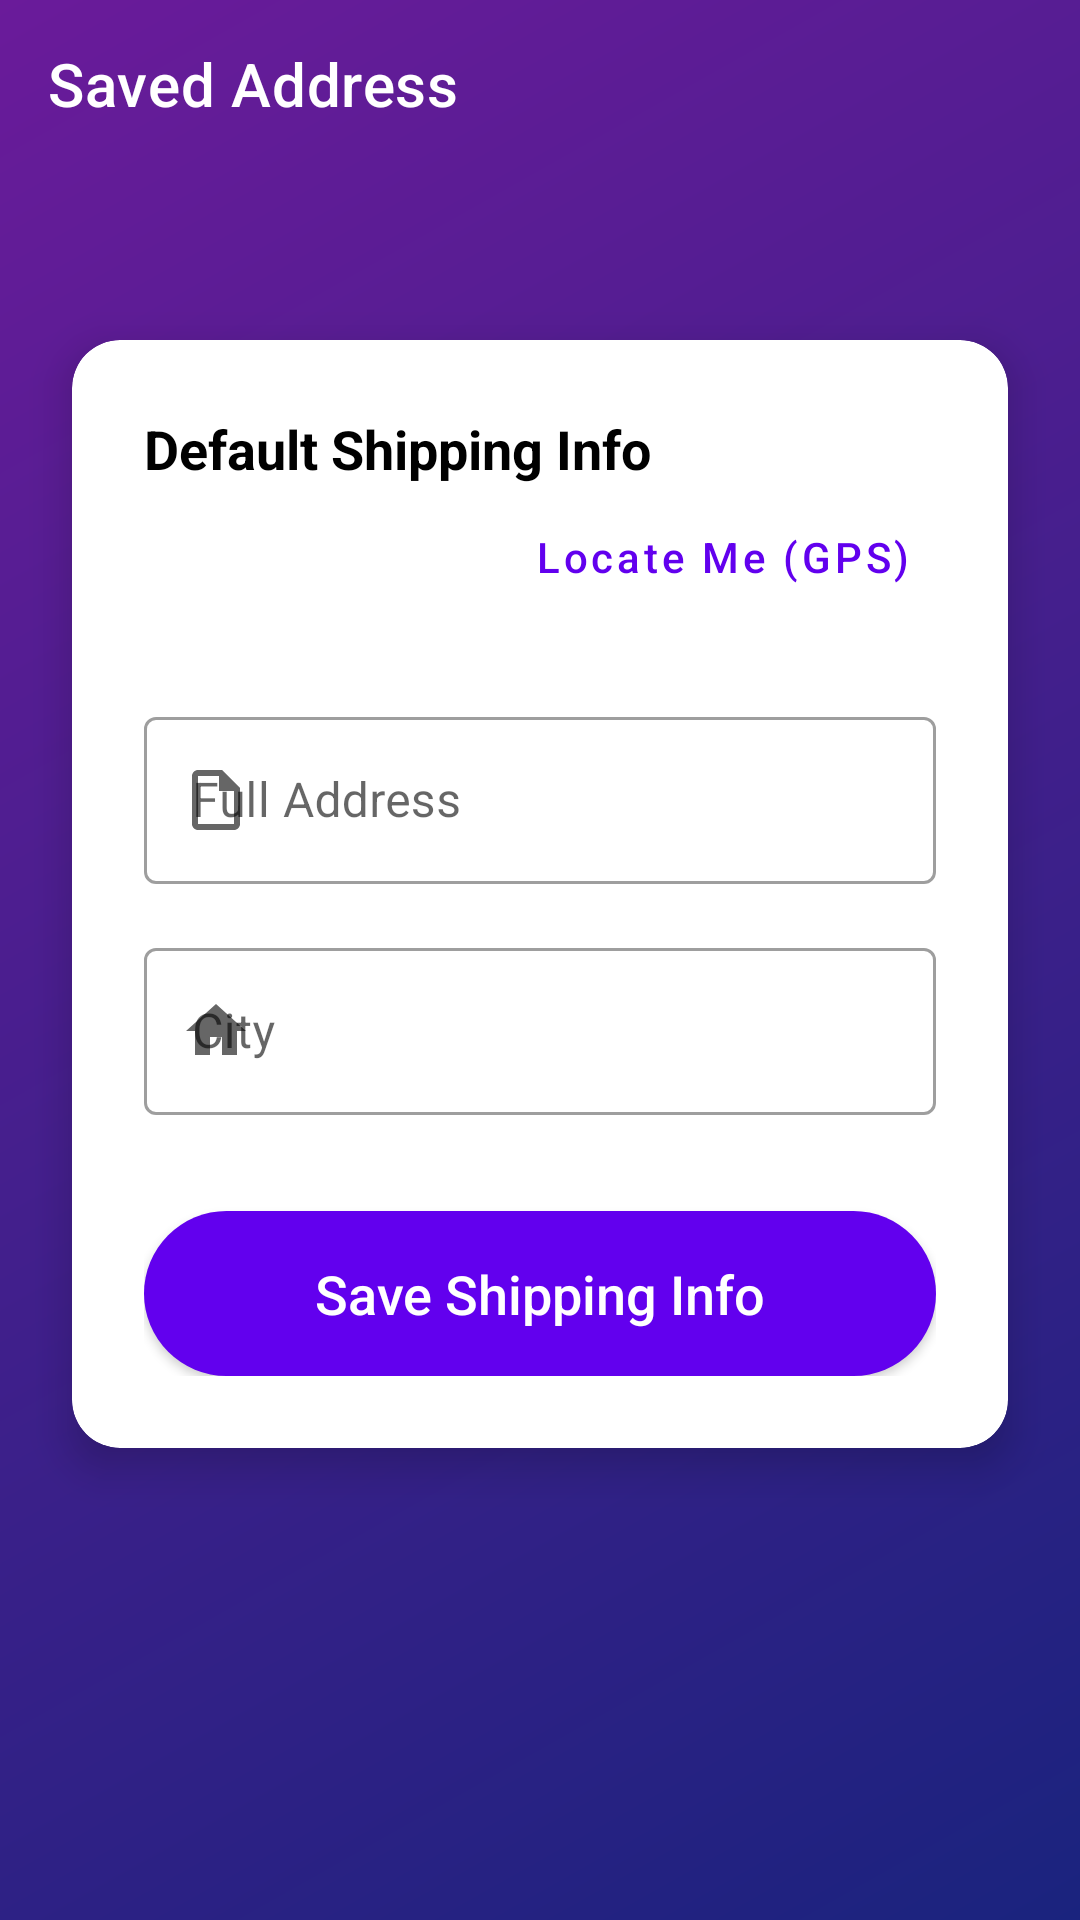

This screen was rendered from an Android layout file. Write that file and the resources it references.
<!-- AndroidManifest.xml: activity theme Theme.Shopping.NoActionBar -->
<!-- res/layout/activity_manage_address.xml -->
<?xml version="1.0" encoding="utf-8"?>
<androidx.constraintlayout.widget.ConstraintLayout xmlns:android="http://schemas.android.com/apk/res/android"
    xmlns:app="http://schemas.android.com/apk/res-auto"
    android:layout_width="match_parent"
    android:layout_height="match_parent"
    android:background="@drawable/bg_gradient">

    <androidx.appcompat.widget.Toolbar
        android:id="@+id/toolbarAddress"
        android:layout_width="match_parent"
        android:layout_height="?attr/actionBarSize"
        app:layout_constraintTop_toTopOf="parent"
        app:title="Saved Address"
        app:titleTextColor="@color/white" />

    <androidx.cardview.widget.CardView
        android:layout_width="match_parent"
        android:layout_height="wrap_content"
        android:layout_margin="24dp"
        app:cardCornerRadius="16dp"
        app:cardElevation="8dp"
        app:layout_constraintBottom_toBottomOf="parent"
        app:layout_constraintTop_toBottomOf="@id/toolbarAddress"
        app:layout_constraintVertical_bias="0.2">

        <LinearLayout
            android:layout_width="match_parent"
            android:layout_height="wrap_content"
            android:orientation="vertical"
            android:padding="24dp">

            <TextView
                android:layout_width="wrap_content"
                android:layout_height="wrap_content"
                android:text="Default Shipping Info"
                android:textColor="@color/black"
                android:textSize="18sp"
                android:textStyle="bold" />

            <Button
                android:id="@+id/btnLocateMe"
                style="@style/Widget.MaterialComponents.Button.TextButton"
                android:layout_width="wrap_content"
                android:layout_height="wrap_content"
                android:layout_gravity="end"
                android:text="Locate Me (GPS)"
                android:textAllCaps="false"
                app:icon="@android:drawable/ic_menu_mylocation" />

            <com.google.android.material.textfield.TextInputLayout
                style="@style/Widget.MaterialComponents.TextInputLayout.OutlinedBox"
                android:layout_width="match_parent"
                android:layout_height="wrap_content"
                android:layout_marginTop="24dp"
                android:hint="Full Address"
                app:startIconDrawable="@drawable/ic_description">
                <com.google.android.material.textfield.TextInputEditText
                    android:id="@+id/etSavedAddress"
                    android:layout_width="match_parent"
                    android:layout_height="wrap_content"
                    android:inputType="textPostalAddress" />
            </com.google.android.material.textfield.TextInputLayout>

            <com.google.android.material.textfield.TextInputLayout
                style="@style/Widget.MaterialComponents.TextInputLayout.OutlinedBox"
                android:layout_width="match_parent"
                android:layout_height="wrap_content"
                android:layout_marginTop="16dp"
                android:hint="City"
                app:startIconDrawable="@drawable/ic_home">
                <com.google.android.material.textfield.TextInputEditText
                    android:id="@+id/etSavedCity"
                    android:layout_width="match_parent"
                    android:layout_height="wrap_content"
                    android:inputType="text" />
            </com.google.android.material.textfield.TextInputLayout>

            <Button
                android:id="@+id/btnSaveAddress"
                android:layout_width="match_parent"
                android:layout_height="55dp"
                android:layout_marginTop="32dp"
                android:background="@drawable/btn_rounded"
                android:text="Save Shipping Info"
                android:textAllCaps="false"
                android:textColor="@color/white"
                android:textSize="18sp"
                app:backgroundTint="@null" />

        </LinearLayout>
    </androidx.cardview.widget.CardView>

</androidx.constraintlayout.widget.ConstraintLayout>
<!-- resources referenced by this layout -->
<resources>
  <color name="black">#FF000000</color>
  <color name="white">#FFFFFFFF</color>
  <!-- drawable bg_gradient (drawable) -->
  <?xml version="1.0" encoding="utf-8"?>
  <shape xmlns:android="http://schemas.android.com/apk/res/android"
      android:shape="rectangle">
      <gradient
          android:angle="135"
          android:endColor="#6A1B9A"
          android:startColor="#1A237E"
          android:type="linear" />
  </shape>
  <!-- drawable btn_rounded (drawable) -->
  <?xml version="1.0" encoding="utf-8"?>
  <ripple xmlns:android="http://schemas.android.com/apk/res/android"
      android:color="#40FFFFFF">
      <item>
          <shape android:shape="rectangle">
              <corners android:radius="30dp" />
              <solid android:color="@color/purple_500" />
          </shape>
      </item>
  </ripple>
  <!-- drawable ic_description (drawable) -->
  <vector xmlns:android="http://schemas.android.com/apk/res/android"
      android:width="24dp"
      android:height="24dp"
      android:viewportWidth="24"
      android:viewportHeight="24"
      android:tint="@color/purple_500">
    <path
        android:fillColor="@android:color/white"
        android:pathData="M14,2H6C4.9,2 4,2.9 4,4v16c0,1.1 0.9,2 2,2h12c1.1,0 2,-0.9 2,-2V8L14,2zM18,20H6V4h7v5h5V20z"/>
  </vector>
  <!-- drawable ic_home (drawable) -->
  <vector xmlns:android="http://schemas.android.com/apk/res/android"
      android:width="24dp"
      android:height="24dp"
      android:viewportWidth="24"
      android:viewportHeight="24"
      android:tint="@color/purple_500">
    <path
        android:fillColor="@android:color/white"
        android:pathData="M10,20v-6h4v6h5v-8h3L12,3 2,12h3v8z"/>
  </vector>
  <style name="Theme.Shopping.NoActionBar">
          <item name="windowActionBar">false</item>
          <item name="windowNoTitle">true</item>
          <item name="android:statusBarColor">@android:color/transparent</item>
          <item name="android:windowAnimationStyle">@style/WindowAnimations</item>
      </style>
  <color name="purple_500">#FF6200EE</color>
  <style name="WindowAnimations">
          <item name="android:activityOpenEnterAnimation">@anim/slide_in_right</item>
          <item name="android:activityOpenExitAnimation">@anim/slide_out_left</item>
          <item name="android:activityCloseEnterAnimation">@anim/slide_in_left</item>
          <item name="android:activityCloseExitAnimation">@anim/slide_out_right</item>
      </style>
</resources>
